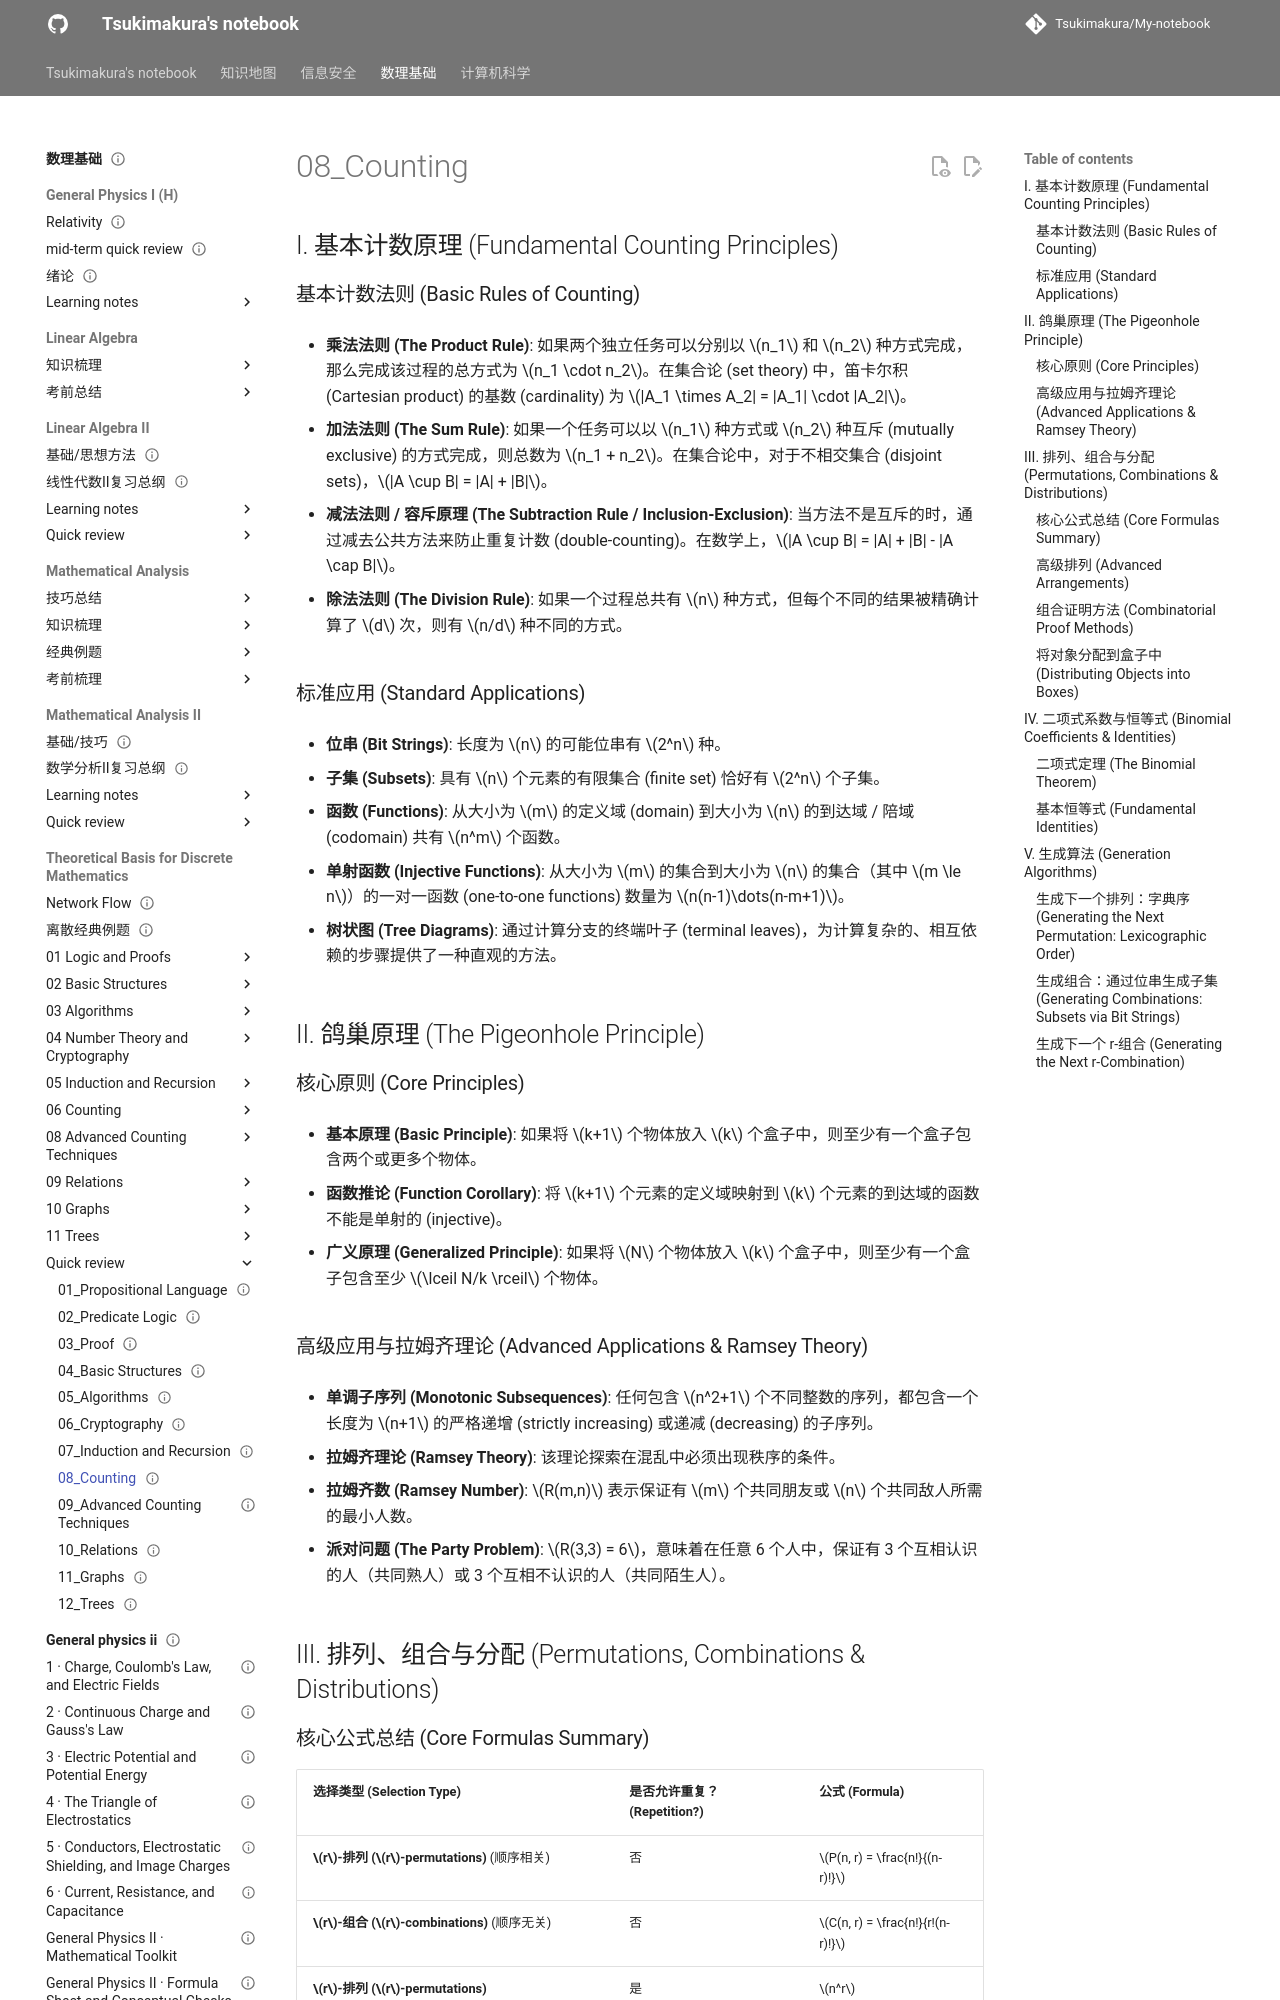

repository: Tsukimakura/My-notebook · page: 数理基础/Theoretical Basis for Discrete Mathematics/quick review/08_Counting/index.html · generator: mkdocs

---
title: "08_Counting"
status: draft
tags: [math-physics]
created: null
updated: 2026-10-06
sources: []
---

# 08_Counting

## I. 基本计数原理 (Fundamental Counting Principles)

### 基本计数法则 (Basic Rules of Counting)

- **乘法法则 (The Product Rule)**: 如果两个独立任务可以分别以 $n_1$ 和 $n_2$ 种方式完成，那么完成该过程的总方式为 $n_1 \cdot n_2$。在集合论 (set theory) 中，笛卡尔积 (Cartesian product) 的基数 (cardinality) 为 $|A_1 \times A_2| = |A_1| \cdot |A_2|$。

- **加法法则 (The Sum Rule)**: 如果一个任务可以以 $n_1$ 种方式或 $n_2$ 种互斥 (mutually exclusive) 的方式完成，则总数为 $n_1 + n_2$。在集合论中，对于不相交集合 (disjoint sets)，$|A \cup B| = |A| + |B|$。

- **减法法则 / 容斥原理 (The Subtraction Rule / Inclusion-Exclusion)**: 当方法不是互斥的时，通过减去公共方法来防止重复计数 (double-counting)。在数学上，$|A \cup B| = |A| + |B| - |A \cap B|$。

- **除法法则 (The Division Rule)**: 如果一个过程总共有 $n$ 种方式，但每个不同的结果被精确计算了 $d$ 次，则有 $n/d$ 种不同的方式。

### 标准应用 (Standard Applications)

- **位串 (Bit Strings)**: 长度为 $n$ 的可能位串有 $2^n$ 种。

- **子集 (Subsets)**: 具有 $n$ 个元素的有限集合 (finite set) 恰好有 $2^n$ 个子集。

- **函数 (Functions)**: 从大小为 $m$ 的定义域 (domain) 到大小为 $n$ 的到达域 / 陪域 (codomain) 共有 $n^m$ 个函数。

- **单射函数 (Injective Functions)**: 从大小为 $m$ 的集合到大小为 $n$ 的集合（其中 $m \le n$）的一对一函数 (one-to-one functions) 数量为 $n(n-1)\dots(n-m+1)$。

- **树状图 (Tree Diagrams)**: 通过计算分支的终端叶子 (terminal leaves)，为计算复杂的、相互依赖的步骤提供了一种直观的方法。

## II. 鸽巢原理 (The Pigeonhole Principle)

### 核心原则 (Core Principles)

- **基本原理 (Basic Principle)**: 如果将 $k+1$ 个物体放入 $k$ 个盒子中，则至少有一个盒子包含两个或更多个物体。

- **函数推论 (Function Corollary)**: 将 $k+1$ 个元素的定义域映射到 $k$ 个元素的到达域的函数不能是单射的 (injective)。

- **广义原理 (Generalized Principle)**: 如果将 $N$ 个物体放入 $k$ 个盒子中，则至少有一个盒子包含至少 $\lceil N/k \rceil$ 个物体。

### 高级应用与拉姆齐理论 (Advanced Applications & Ramsey Theory)

- **单调子序列 (Monotonic Subsequences)**: 任何包含 $n^2+1$ 个不同整数的序列，都包含一个长度为 $n+1$ 的严格递增 (strictly increasing) 或递减 (decreasing) 的子序列。

- **拉姆齐理论 (Ramsey Theory)**: 该理论探索在混乱中必须出现秩序的条件。

- **拉姆齐数 (Ramsey Number)**: $R(m,n)$ 表示保证有 $m$ 个共同朋友或 $n$ 个共同敌人所需的最小人数。

- **派对问题 (The Party Problem)**: $R(3,3) = 6$，意味着在任意 6 个人中，保证有 3 个互相认识的人（共同熟人）或 3 个互相不认识的人（共同陌生人）。

## III. 排列、组合与分配 (Permutations, Combinations & Distributions)
